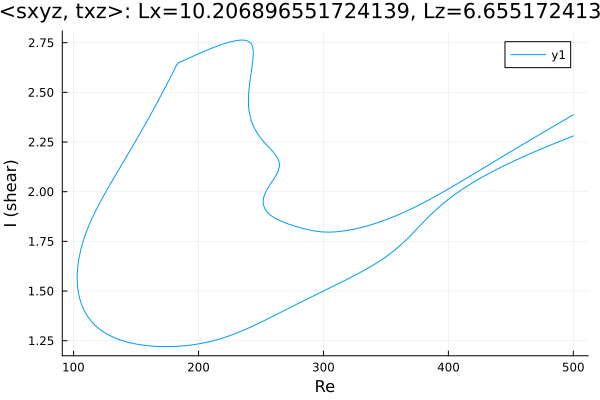

The file beside this chart, header and first rows:
Re, shear
500.0, 2.281
499, 2.278
497.5, 2.275
496.1, 2.271
494.7, 2.268
493.3, 2.264
491.9, 2.26
490.5, 2.257
489.1, 2.253
487.6, 2.25
486.2, 2.246
484.8, 2.242
483.4, 2.239
482, 2.235
480.6, 2.232
479.2, 2.228
477.7, 2.224
476.3, 2.22
474.9, 2.217
473.5, 2.213
472.1, 2.209
470.7, 2.205
469.3, 2.202
467.8, 2.198
466.4, 2.194
465, 2.19
463.6, 2.186
462.2, 2.182
460.8, 2.178
459.4, 2.174
457.9, 2.17
456.5, 2.166
455.1, 2.162
453.7, 2.158
452.3, 2.154
450.9, 2.15
449.5, 2.146
448, 2.141
446.6, 2.137
445.2, 2.133
443.8, 2.128
442.4, 2.124
441, 2.12
440.2, 2.117
438.8, 2.113
437.4, 2.108
436, 2.104
434.6, 2.099
433.2, 2.094
431.8, 2.09
430.3, 2.085
428.9, 2.08
427.5, 2.075
426.1, 2.07
424.7, 2.065
423.3, 2.06
421.9, 2.055
420.5, 2.049
419, 2.044
417.6, 2.038
... 764 more rows
